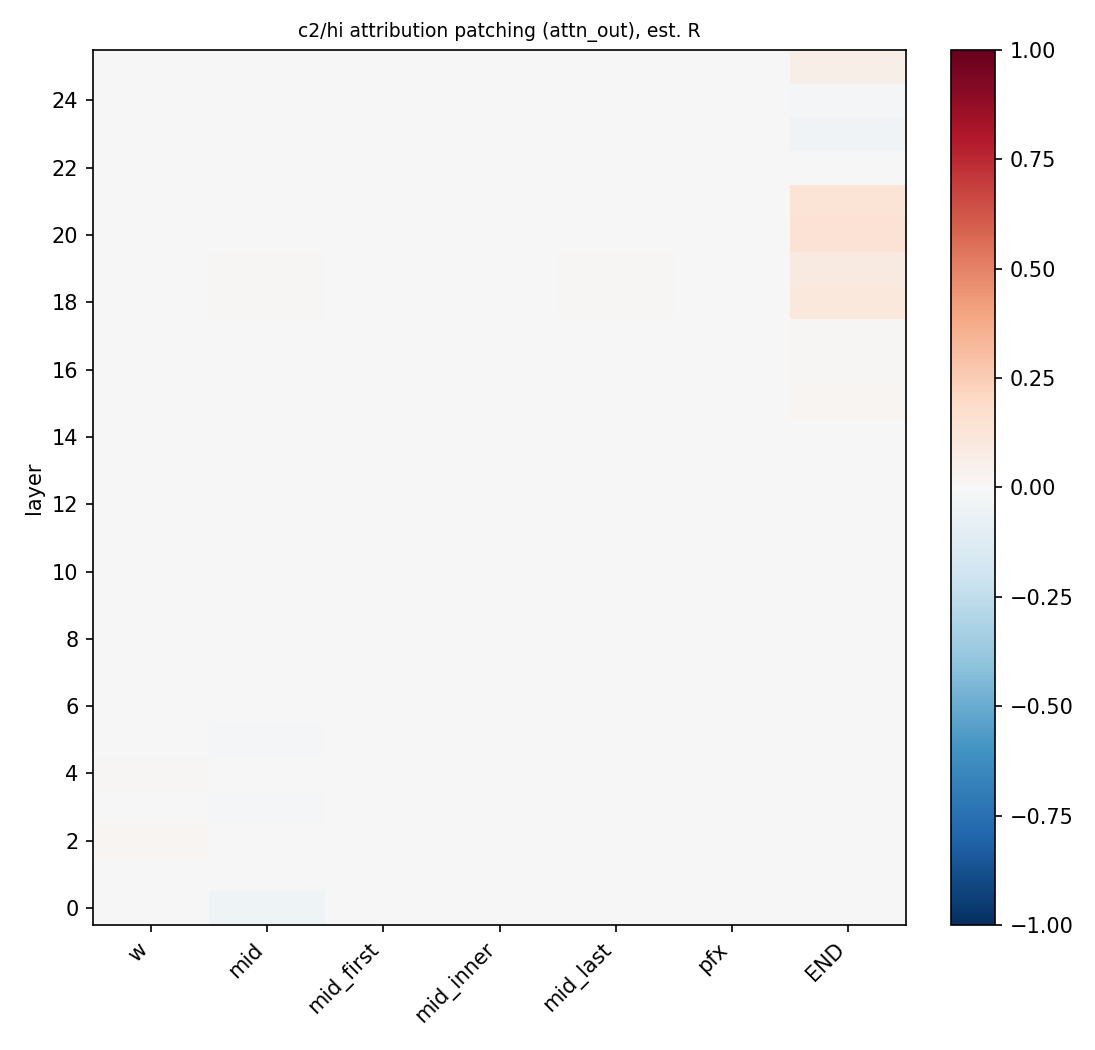

The file beside this chart, header and first rows:
layer, role, head, R
0, w, , 0.0001537
0, mid_first, , -0.001464
0, mid_last, , -0.0006461
0, END, , 0.002005
1, w, , 0.0008883
1, mid_first, , 0.001516
1, mid_last, , -0.0007674
1, END, , 0.0004202
2, w, , 0.0215
2, mid_first, , 0.0001448
2, mid_last, , 0.001292
2, END, , -0.0002782
3, w, , -0.001258
3, mid_first, , 0.0004489
3, mid_last, , 0.001129
3, END, , 0.0009651
4, w, , 0.01107
4, mid_first, , 0.001437
4, mid_last, , -0.004022
4, END, , 0.005366
5, w, , -0.003505
5, mid_first, , 0.004564
5, mid_last, , 0.001982
5, END, , 0.006741
6, w, , 0.004708
6, mid_first, , -0.0007142
6, mid_last, , 0.0008775
6, END, , 0.003722
7, w, , 0.007146
7, mid_first, , 6.092631855951892e-05
7, mid_last, , 0.0004677
7, END, , 0.0005125
8, w, , 0.0005413
8, mid_first, , 0.0002315
8, mid_last, , 0.0005692
8, END, , 0.001319
9, w, , 0.0033
9, mid_first, , 0.001651
9, mid_last, , 0.002273
9, END, , 0.002348
10, w, , -0.001934
10, mid_first, , 0.00137
10, mid_last, , 0.002995
10, END, , 0.002072
11, w, , -0.0007165
11, mid_first, , 0.0008337
11, mid_last, , 0.001827
11, END, , 0.002506
12, w, , 0.0007378
12, mid_first, , -0.000379
12, mid_last, , -0.0006207
12, END, , -0.001741
13, w, , 0.0004102
13, mid_first, , 0.0009031
13, mid_last, , 0.001775
13, END, , 0.0007526
14, w, , -9.258253149689171e-05
14, mid_first, , 0.00017
14, mid_last, , 0.001368
14, END, , 0.003996
... 122 more rows
